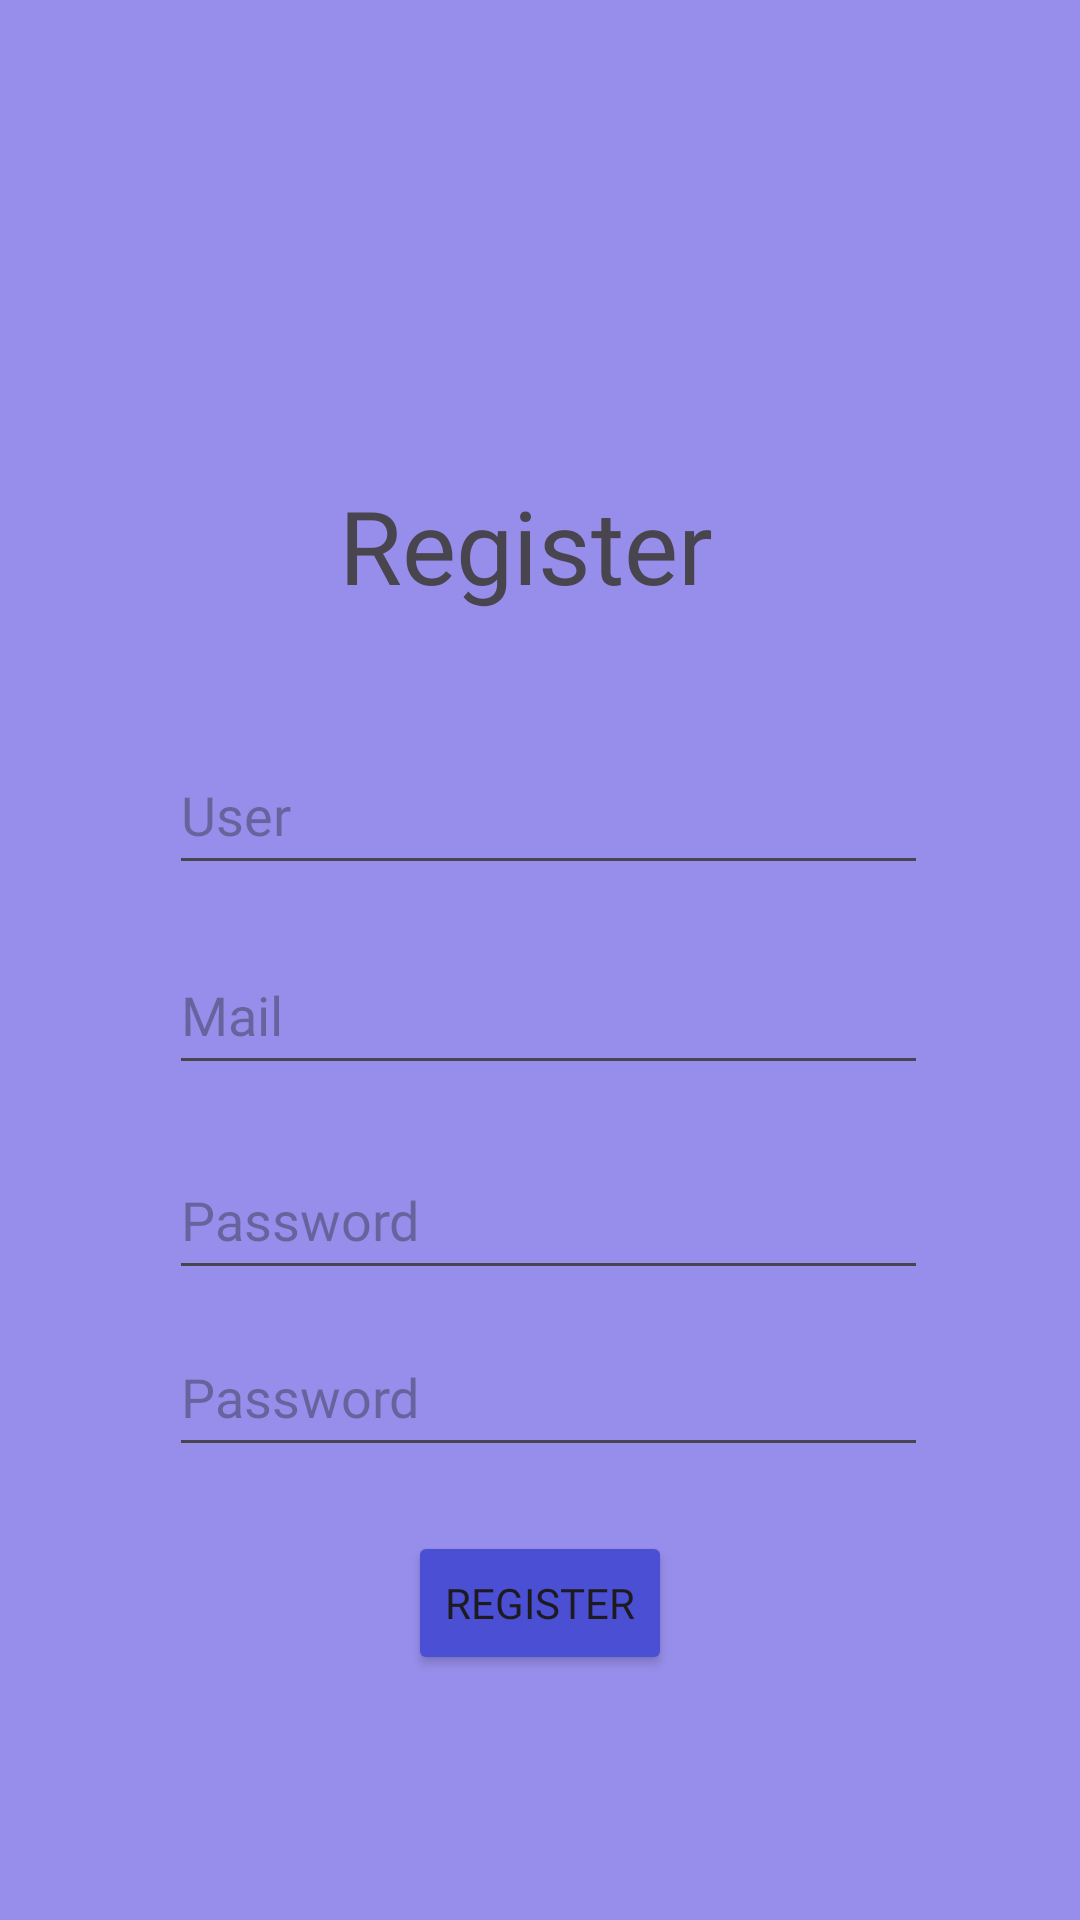

Android layout source for this screen:
<!-- AndroidManifest.xml: application theme Theme.Passmanager -->
<!-- res/layout/activity_registro.xml -->
<?xml version="1.0" encoding="utf-8"?>
<androidx.constraintlayout.widget.ConstraintLayout xmlns:android="http://schemas.android.com/apk/res/android"
    xmlns:app="http://schemas.android.com/apk/res-auto"
    xmlns:tools="http://schemas.android.com/tools"
    android:layout_width="match_parent"
    android:layout_height="match_parent"
    tools:context=".Registro"
    android:background="@color/lavanda">

    <ImageView
        android:id="@+id/imageView2"
        android:layout_width="wrap_content"
        android:layout_height="wrap_content"
        android:layout_marginTop="28dp"

        android:layout_marginBottom="12dp"
        app:layout_constraintBottom_toTopOf="@+id/CajaRegistro"
        app:layout_constraintEnd_toEndOf="parent"
        app:layout_constraintHorizontal_bias="0.498"
        app:layout_constraintStart_toStartOf="parent"
        app:layout_constraintTop_toTopOf="parent"
        app:srcCompat="@drawable/ic_launcher_round"
        tools:ignore="MissingConstraints" />

    <TextView
        android:id="@+id/CajaRegistro"
        android:layout_width="200dp"
        android:layout_height="51dp"
        android:fontFamily="@font/facebook"
        android:text="    Register"
        android:textSize="34sp"
        app:layout_constraintBottom_toBottomOf="parent"
        app:layout_constraintEnd_toEndOf="parent"
        app:layout_constraintHorizontal_bias="0.497"
        app:layout_constraintStart_toStartOf="parent"
        app:layout_constraintTop_toTopOf="parent"
        app:layout_constraintVertical_bias="0.27" />

    <EditText
        android:id="@+id/user"
        android:layout_width="253dp"
        android:layout_height="50dp"
        android:ems="10"
        android:fontFamily="@font/facebook"
        android:hint="User"
        android:inputType="text"
        app:layout_constraintBottom_toBottomOf="parent"
        app:layout_constraintEnd_toEndOf="parent"
        app:layout_constraintHorizontal_bias="0.525"
        app:layout_constraintStart_toStartOf="parent"
        app:layout_constraintTop_toTopOf="parent"
        app:layout_constraintVertical_bias="0.415" />

    <EditText
        android:id="@+id/mail"
        android:layout_width="253dp"
        android:layout_height="50dp"
        android:ems="10"
        android:fontFamily="@font/facebook"
        android:hint="Mail"
        android:inputType="textEmailAddress"
        app:layout_constraintBottom_toBottomOf="parent"
        app:layout_constraintEnd_toEndOf="parent"
        app:layout_constraintHorizontal_bias="0.525"
        app:layout_constraintStart_toStartOf="parent"
        app:layout_constraintTop_toTopOf="parent"
        app:layout_constraintVertical_bias="0.528" />

    <EditText
        android:id="@+id/password"
        android:layout_width="253dp"
        android:layout_height="50dp"
        android:ems="10"
        android:fontFamily="@font/facebook"
        android:hint="Password"
        android:inputType="textPassword"
        app:layout_constraintBottom_toBottomOf="parent"
        app:layout_constraintEnd_toEndOf="parent"
        app:layout_constraintHorizontal_bias="0.525"
        app:layout_constraintStart_toStartOf="parent"
        app:layout_constraintTop_toTopOf="parent"
        app:layout_constraintVertical_bias="0.644" />

    <EditText
        android:id="@+id/password_repeat"
        android:layout_width="253dp"
        android:layout_height="50dp"
        android:ems="10"
        android:fontFamily="@font/facebook"
        android:hint="Password"
        android:inputType="textPassword"
        app:layout_constraintBottom_toBottomOf="parent"
        app:layout_constraintEnd_toEndOf="parent"
        app:layout_constraintHorizontal_bias="0.525"
        app:layout_constraintStart_toStartOf="parent"
        app:layout_constraintTop_toTopOf="parent"
        app:layout_constraintVertical_bias="0.744" />

    <Button
        android:id="@+id/btnRegister"
        android:layout_width="wrap_content"
        android:layout_height="wrap_content"
        android:fontFamily="@font/facebook"
        android:text="Register"
        android:backgroundTint="@color/azul_oscuro"
        app:layout_constraintBottom_toBottomOf="parent"
        app:layout_constraintEnd_toEndOf="parent"
        app:layout_constraintStart_toStartOf="parent"
        app:layout_constraintTop_toTopOf="parent"
        app:layout_constraintVertical_bias="0.862" />
</androidx.constraintlayout.widget.ConstraintLayout>
<!-- resources referenced by this layout -->
<resources>
  <color name="azul_oscuro">#4A4FD3</color>
  <color name="lavanda">#978EEB</color>
  <!-- drawable ic_launcher_round: webp bitmap (mipmap-xxhdpi, 9960 bytes) -->
  <style name="Theme.Passmanager" parent="Base.Theme.Passmanager" />
  <style name="Base.Theme.Passmanager" parent="Theme.Material3.DayNight.NoActionBar">
          
          
      </style>
</resources>
